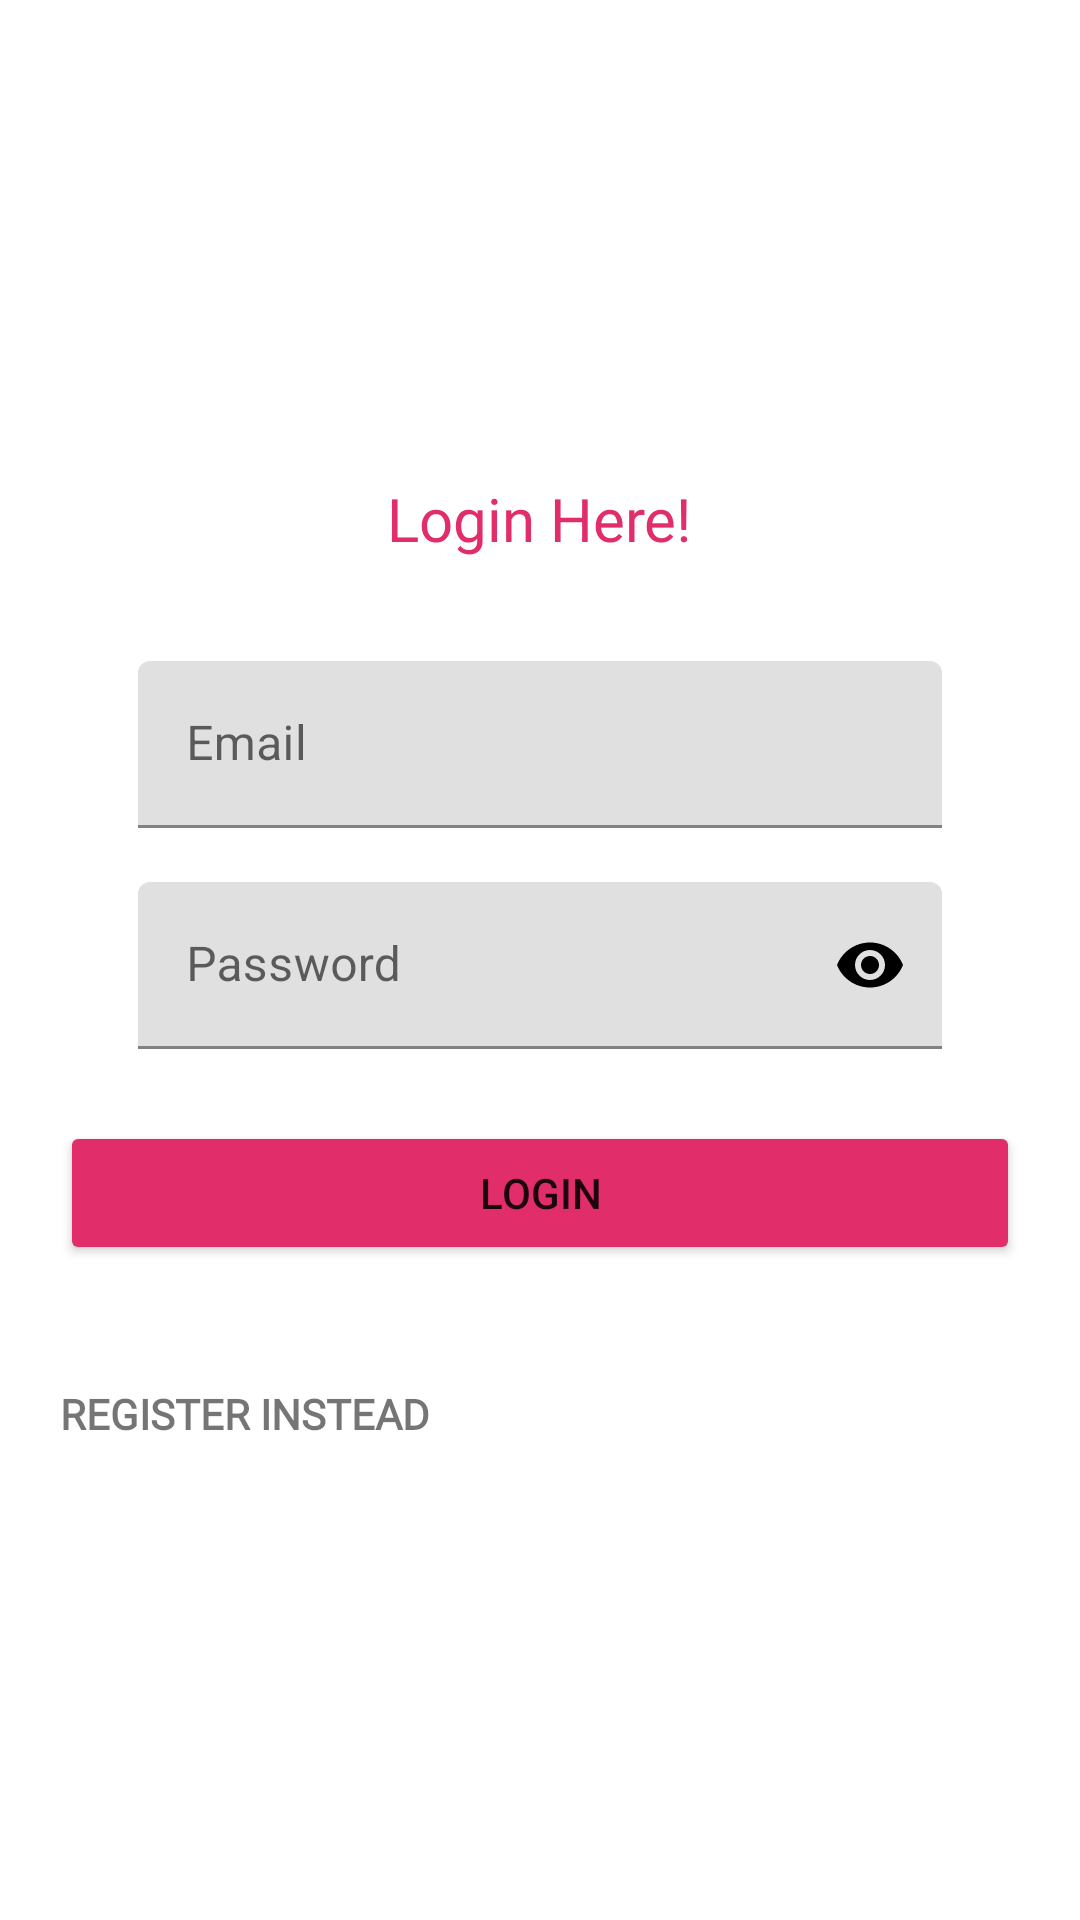

The Android layout XML behind this screen, and the referenced resources:
<!-- AndroidManifest.xml: application theme Theme.UserManagement -->
<!-- res/layout/activity_login.xml -->
<?xml version="1.0" encoding="utf-8"?>
<LinearLayout xmlns:android="http://schemas.android.com/apk/res/android"
    xmlns:app="http://schemas.android.com/apk/res-auto"
    xmlns:tools="http://schemas.android.com/tools"
    android:layout_width="match_parent"
    android:layout_height="match_parent"
    android:orientation="vertical"
    android:gravity="center"
    tools:context=".LoginActivity">
    <TextView
        android:layout_width="wrap_content"
        android:layout_height="wrap_content"
        android:layout_marginStart="20dp"
        android:layout_marginTop="20dp"
        android:layout_marginEnd="20dp"
        android:layout_marginBottom="20dp"
        android:fontFamily="@font/poppins_extralight"
        android:textSize="20sp"
        android:textColor="@color/pink"
        android:text="Login Here!"
        app:layout_constraintBottom_toBottomOf="parent"
        app:layout_constraintLeft_toLeftOf="parent"
        app:layout_constraintRight_toRightOf="parent"
        app:layout_constraintTop_toTopOf="parent" />

    <com.google.android.material.textfield.TextInputLayout
        android:id="@+id/emailLayout"
        style="@style/Widget.MaterialComponents.Button.OutlinedButton"
        android:layout_width="match_parent"
        android:layout_height="wrap_content"
        android:layout_centerInParent="true"
        android:layout_marginLeft="30dp"
        android:layout_marginTop="10dp"
        android:layout_marginRight="30dp">

        <EditText
            android:id="@+id/et_email"
            android:layout_width="match_parent"
            android:layout_height="wrap_content"
            android:hint="Email"
            android:inputType="textEmailAddress" />
    </com.google.android.material.textfield.TextInputLayout>

    <com.google.android.material.textfield.TextInputLayout
        android:id="@+id/passwordLayout"
        style="@style/Widget.MaterialComponents.Button.OutlinedButton"
        android:layout_width="match_parent"
        android:layout_height="wrap_content"
        android:layout_centerInParent="true"
        android:layout_marginLeft="30dp"
        android:layout_marginTop="10dp"
        android:layout_marginRight="30dp"
        app:passwordToggleEnabled="true"
        app:passwordToggleTint="#000000">

        <EditText
            android:id="@+id/et_password"
            android:layout_width="match_parent"
            android:layout_height="wrap_content"
            android:hint="Password"
            android:inputType="textPassword" />
    </com.google.android.material.textfield.TextInputLayout>

    <Button
        android:id="@+id/btn_login"
        android:layout_width="match_parent"
        android:layout_height="wrap_content"
        android:backgroundTint="#E12D69"
        android:layout_margin="20dp"
        android:text="Login" />

    <TextView
        android:layout_margin="20dp"
        android:id="@+id/registerLink"
        android:layout_width="match_parent"
        android:layout_height="wrap_content"
        android:textStyle="bold"
        android:fontFamily="@font/poppins_extralight"
        android:text="REGISTER INSTEAD"
        />
</LinearLayout>
<!-- resources referenced by this layout -->
<resources>
  <color name="pink">#E12D69</color>
  <style name="Theme.UserManagement" parent="Theme.MaterialComponents.DayNight.DarkActionBar">
          
          <item name="colorPrimary">@color/purple_500</item>
          <item name="colorPrimaryVariant">@color/purple_700</item>
          <item name="colorOnPrimary">@color/white</item>
          
          <item name="colorSecondary">@color/teal_200</item>
          <item name="colorSecondaryVariant">@color/teal_700</item>
          <item name="colorOnSecondary">@color/black</item>
          
          <item name="android:statusBarColor" tools:targetApi="l">?attr/colorPrimaryVariant</item>
          
      </style>
  <color name="purple_500">#FF6200EE</color>
  <color name="purple_700">#FF3700B3</color>
  <color name="white">#FFFFFF</color>
  <color name="teal_200">#FF03DAC5</color>
  <color name="teal_700">#FF018786</color>
  <color name="black">#FF000000</color>
</resources>
